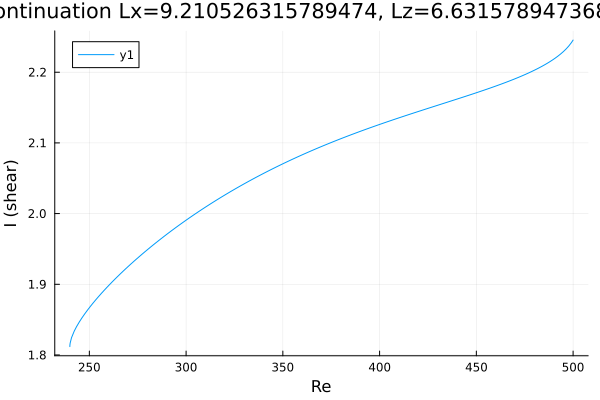

Source data for this figure (header and first rows):
Re, shear
239.9, 1.812
239.9, 1.812
239.9, 1.812
239.9, 1.812
239.9, 1.812
239.9, 1.812
239.9, 1.813
239.9, 1.813
240, 1.814
240.1, 1.817
240.8, 1.824
242.2, 1.834
243.4, 1.84
244.8, 1.847
246.2, 1.853
247.6, 1.858
249, 1.863
250.5, 1.868
251.9, 1.873
253.3, 1.878
254.7, 1.882
256.1, 1.887
257.5, 1.891
258.9, 1.895
260.4, 1.899
261.8, 1.903
263.2, 1.907
264.6, 1.911
266, 1.915
267.4, 1.918
268.8, 1.922
270.3, 1.926
271.7, 1.929
273.1, 1.933
274.5, 1.936
275.9, 1.939
277.3, 1.943
278.7, 1.946
280.1, 1.949
281.6, 1.952
283, 1.956
284.4, 1.959
285.8, 1.962
287.2, 1.965
288.6, 1.968
290, 1.971
291.5, 1.974
292.9, 1.977
294.3, 1.979
295.7, 1.982
297.1, 1.985
298, 1.987
298.7, 1.988
299.1, 1.989
299.4, 1.99
299.6, 1.99
299.7, 1.99
299.8, 1.99
299.9, 1.99
300, 1.991
... 156 more rows
